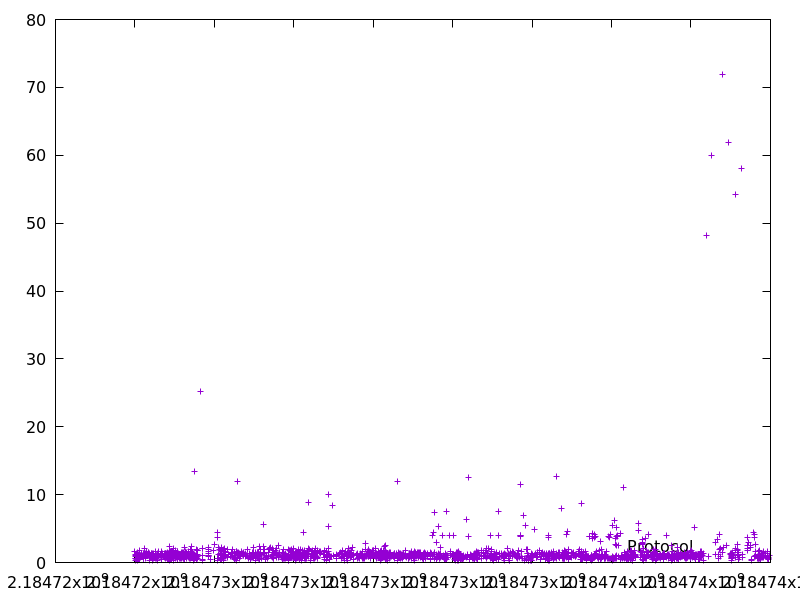

Source data for this figure (header and first rows):
2184723996.115351, 1.677038
2184724006, 0.6337
2184724011, 0.2343
2184724012, 1.009
2184724013, 0.8313
2184724022, 1.265
2184724023, 0.6289
2184724037, 1.093
2184724048, 0.4528
2184724058, 1.063
2184724059, 1.138
2184724061, 1.411
2184724073, 0.2829
2184724085, 0.7857
2184724086, 0.5721
2184724086, 0.4731
2184724088, 1.13
2184724106, 0.4016
2184724106, 0.4892
2184724107, 0.5091
2184724108, 1.073
2184724116, 1.23
2184724118, 1.741
2184724140, 1.022
2184724168, 1.385
2184724184, 1.092
2184724185, 0.8327
2184724208, 1.226
2184724209, 0.6302
2184724210, 0.6507
2184724210, 0.5908
2184724211, 0.9572
2184724213, 1.337
2184724213, 0.593
2184724215, 1.384
2184724215, 0.7555
2184724242, 2.052
2184724243, 1.392
2184724252, 1.13
2184724253, 1.32
2184724262, 0.7553
2184724263, 0.9998
2184724274, 0.5765
2184724276, 1.354
2184724277, 0.9148
2184724290, 1.602
2184724291, 1.14
2184724293, 1.06
2184724294, 1.077
2184724322, 0.9941
2184724330, 1.542
2184724332, 1.416
2184724346, 1.102
2184724347, 1.154
2184724355, 0.3117
2184724356, 0.9924
2184724362, 0.7751
2184724364, 1.371
2184724364, 0.8939
2184724387, 0.8686
2184724394, 1.091
... 1,763 more rows
